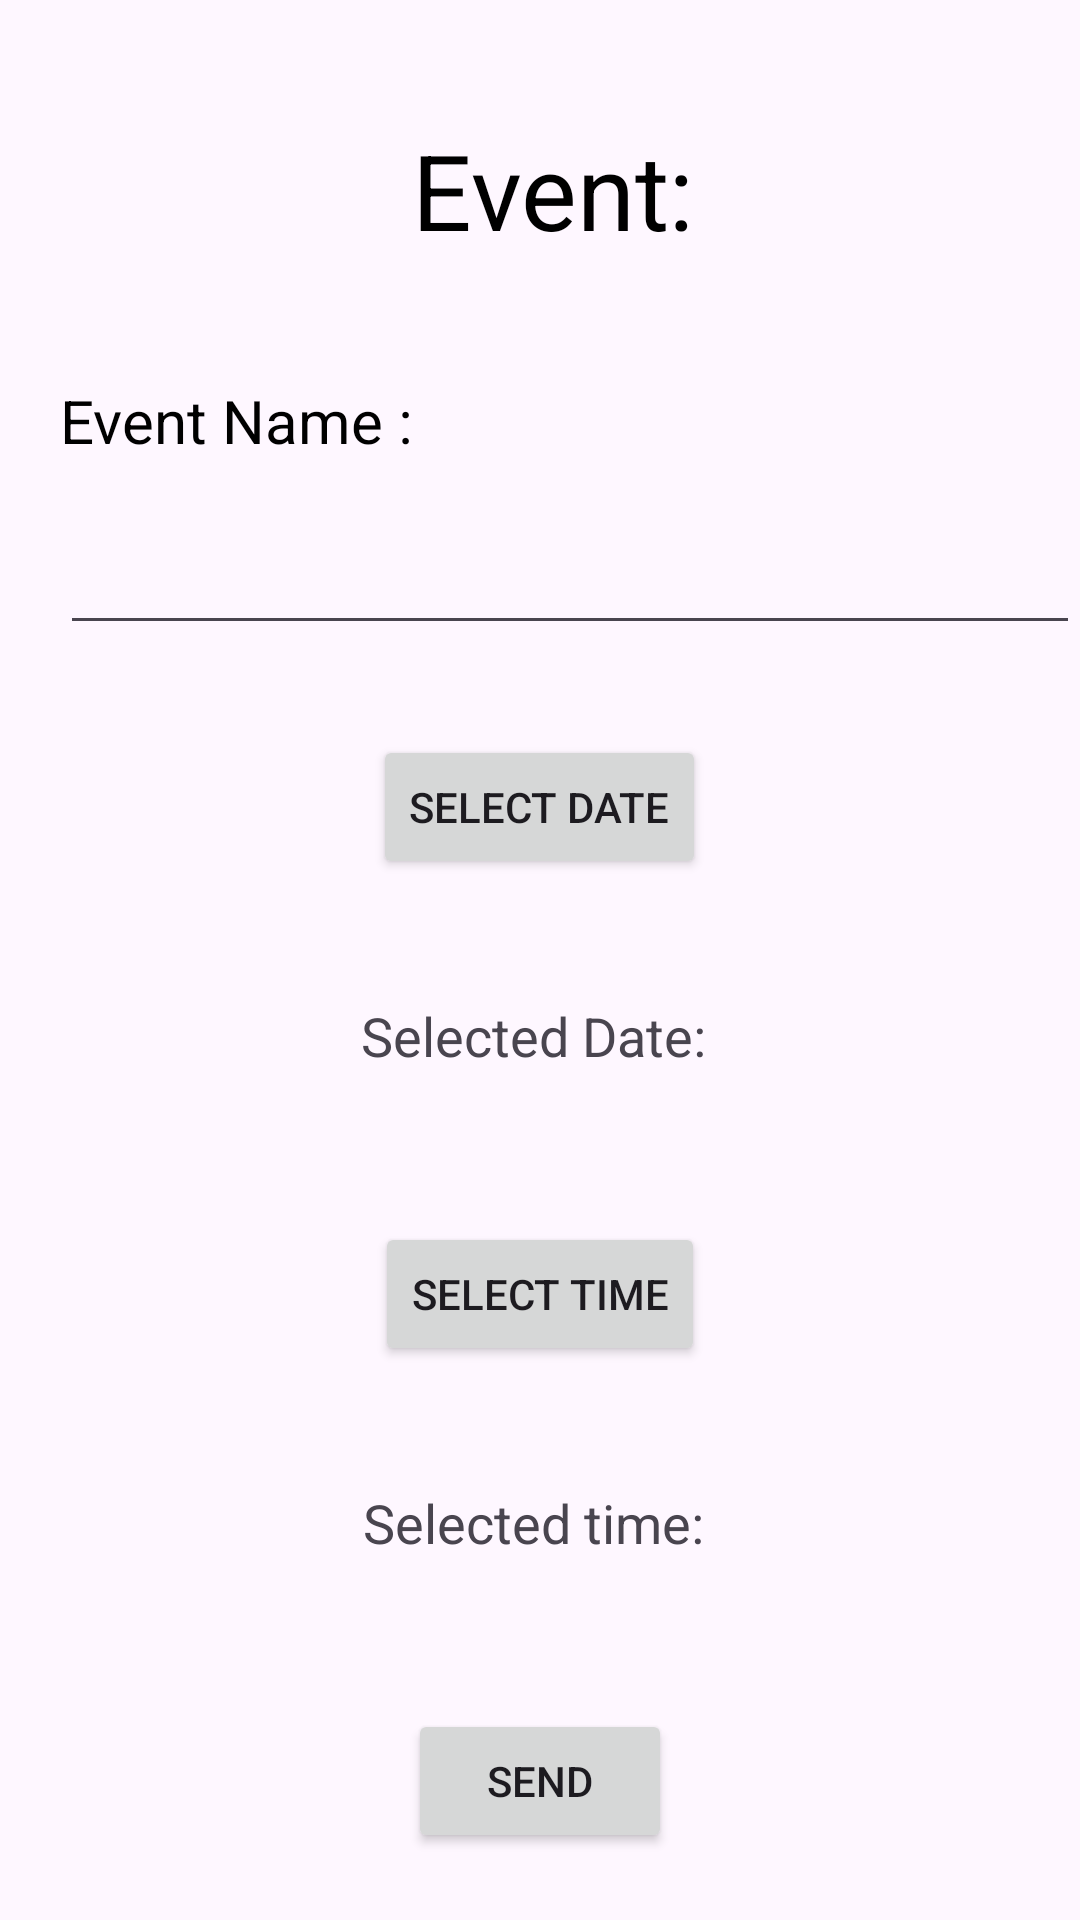

Produce the Android XML layout that renders to this screen, including the resource entries it uses.
<!-- AndroidManifest.xml: application theme Theme.MySociety -->
<!-- res/layout/fragment_meetup.xml -->
<?xml version="1.0" encoding="utf-8"?>
<RelativeLayout
    xmlns:android="http://schemas.android.com/apk/res/android"
    xmlns:tools="http://schemas.android.com/tools"
    android:layout_width="match_parent"
    android:layout_height="match_parent">
    <TextView
        android:id="@+id/text_meetup"
        android:layout_width="match_parent"
        android:layout_height="wrap_content"
        android:layout_marginStart="8dp"
        android:layout_marginTop="8dp"
        android:layout_marginEnd="8dp"
        android:textAlignment="center"
        android:textSize="20sp"
        tools:ignore="MissingConstraints" />
    <TextView
        android:id="@+id/view_events"
        android:layout_width="wrap_content"
        android:layout_height="wrap_content"
        android:text=" Event:"
        android:textSize="35dp"
        android:textColor="@color/black"
        android:layout_marginTop="40dp"
        android:layout_marginLeft="20dp"
        android:clickable="true"
        android:layout_centerHorizontal="true"></TextView>
    <TextView
        android:id="@+id/events"
        android:layout_width="wrap_content"
        android:layout_height="wrap_content"
        android:text="Event Name :"
        android:textSize="20dp"
        android:textColor="@color/black"
        android:layout_marginTop="40dp"
        android:layout_marginLeft="20dp"
        android:clickable="true"
        android:layout_below="@+id/view_events"
        ></TextView>
    <EditText

        android:id="@+id/edevent"
        android:layout_width="match_parent"
        android:layout_height="wrap_content"
        android:layout_below="@+id/events"
        android:layout_marginLeft="20dp"
        android:layout_marginTop="20dp"></EditText>
    <Button
        android:id="@+id/date"
        android:layout_width="wrap_content"
        android:layout_height="wrap_content"
        android:layout_below="@id/edevent"
        android:layout_marginTop="30dp"
        android:layout_marginLeft="20dp"
        android:text="Select Date"
        android:layout_centerHorizontal="true"></Button>
    <TextView
        android:id="@+id/dateTextView"
        android:layout_width="wrap_content"
        android:layout_height="wrap_content"
        android:layout_below="@+id/date"
        android:text="Selected Date: "
        android:textSize="18dp"
        android:layout_centerHorizontal="true"
        android:layout_marginTop="20dp"
        android:padding="20dp"/>
    <Button
        android:id="@+id/time"
        android:layout_width="wrap_content"
        android:layout_height="wrap_content"
        android:layout_below="@id/dateTextView"
        android:layout_marginTop="30dp"
        android:layout_marginLeft="20dp"
        android:text="Select time"
        android:layout_centerHorizontal="true"></Button>
    <TextView
        android:id="@+id/timeTextView"
        android:layout_width="wrap_content"
        android:layout_height="wrap_content"
        android:layout_below="@+id/time"
        android:text="Selected time: "
        android:textSize="18dp"
        android:layout_centerHorizontal="true"
        android:layout_marginTop="20dp"
        android:padding="20dp" />
    <Button
        android:id="@+id/send"
        android:layout_width="wrap_content"
        android:layout_height="wrap_content"
        android:layout_below="@id/timeTextView"
        android:layout_marginTop="30dp"
        android:layout_marginLeft="20dp"
        android:text="send"
        android:layout_centerHorizontal="true"></Button>


</RelativeLayout>
<!-- resources referenced by this layout -->
<resources>
  <color name="black">#FF000000</color>
  <style name="Theme.MySociety" parent="Base.Theme.MySociety" />
  <style name="Base.Theme.MySociety" parent="Theme.Material3.DayNight.NoActionBar">
          
          
      </style>
</resources>
